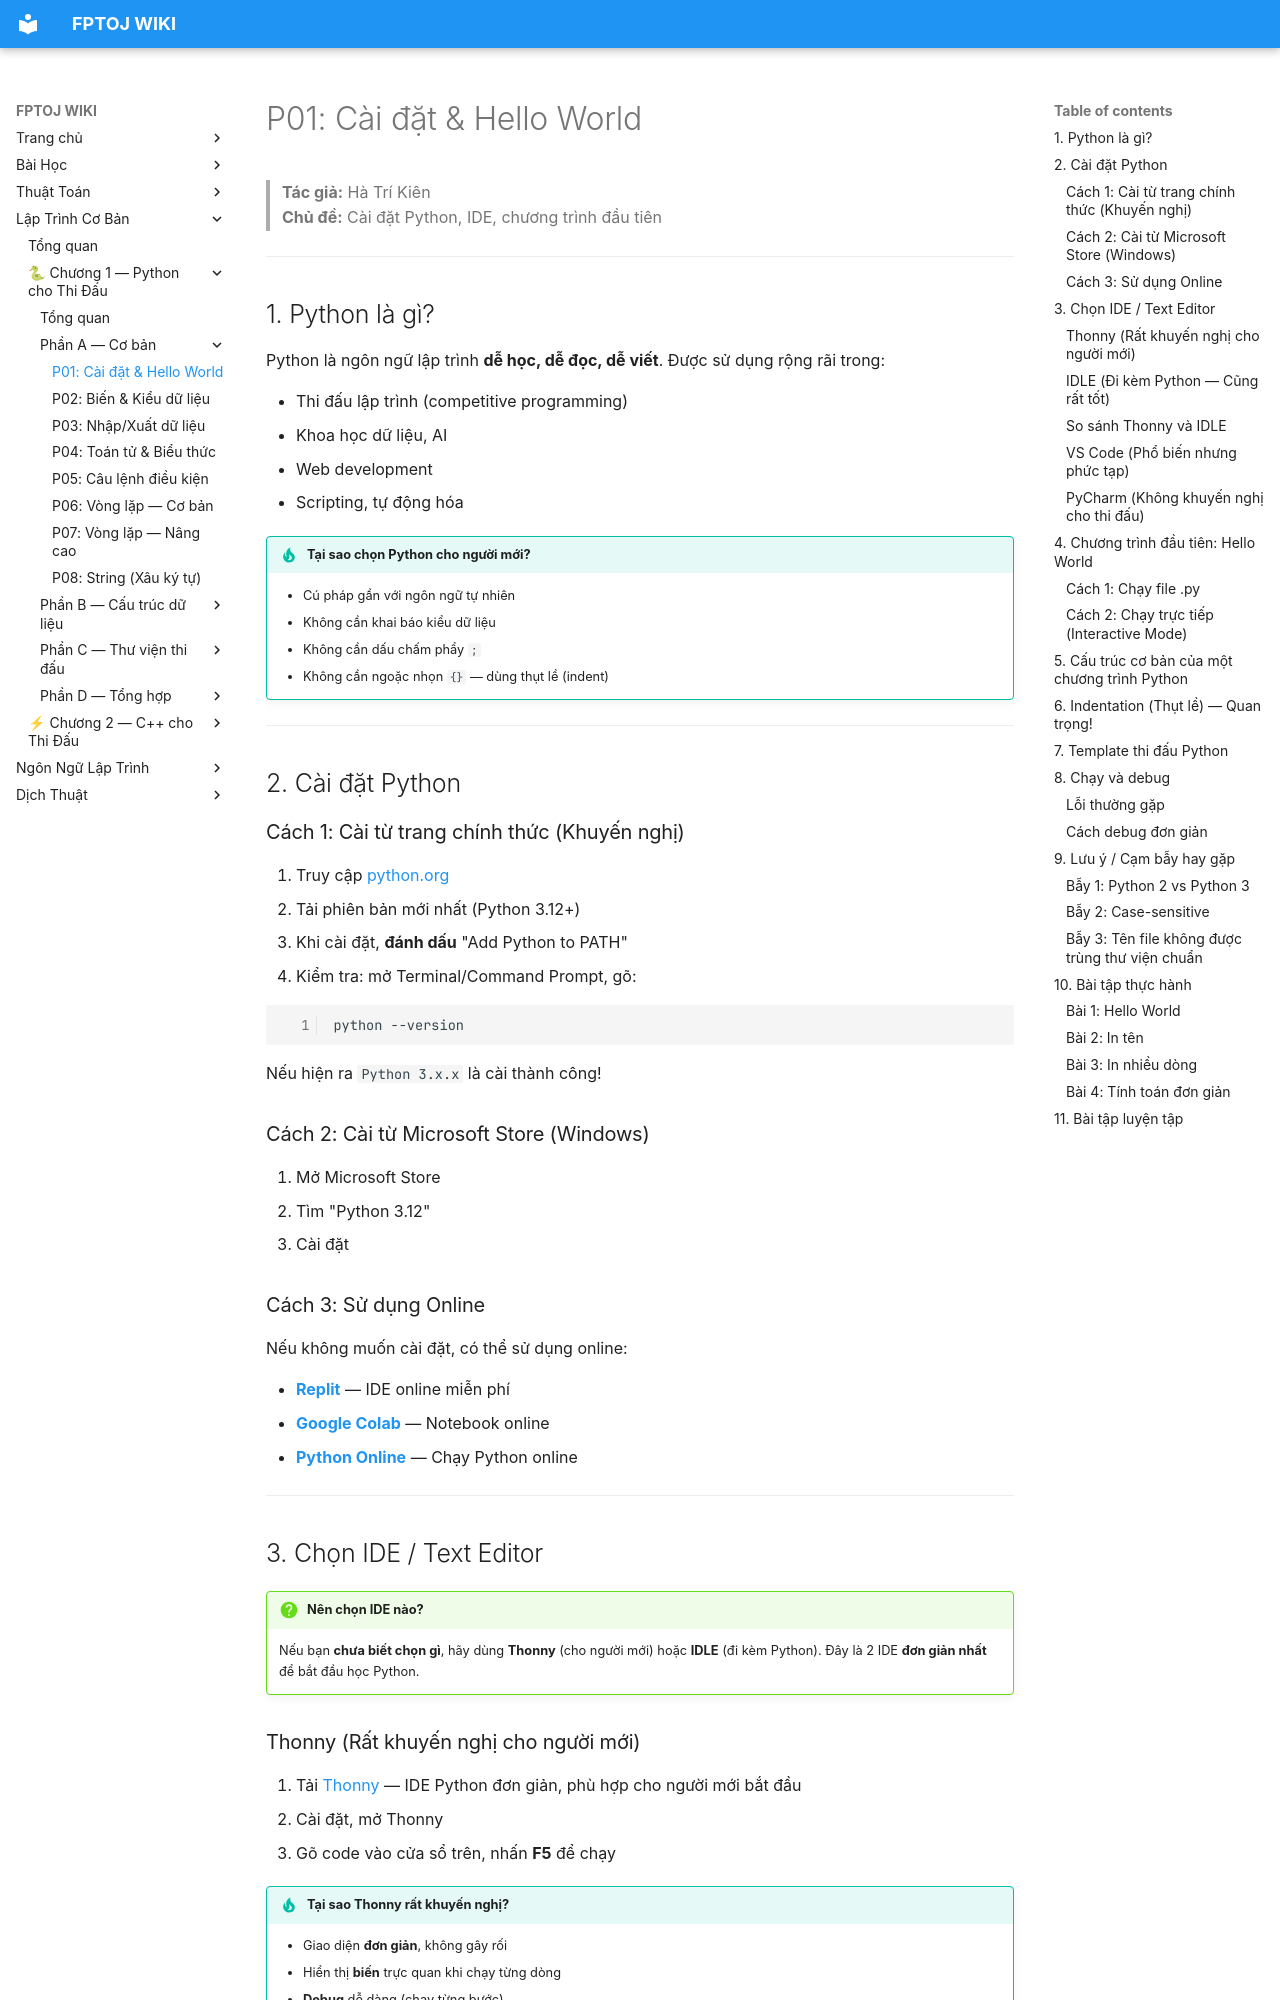

repository: FPTOJ-OJ/fptoj_wiki · page: coding/python/P01-cai-dat/index.html · generator: mkdocs

# P01: Cài đặt & Hello World

> **Tác giả:** Hà Trí Kiên<br>
> **Chủ đề:** Cài đặt Python, IDE, chương trình đầu tiên

---

## 1. Python là gì?

Python là ngôn ngữ lập trình **dễ học, dễ đọc, dễ viết**. Được sử dụng rộng rãi trong:

- Thi đấu lập trình (competitive programming)
- Khoa học dữ liệu, AI
- Web development
- Scripting, tự động hóa

!!! tip "Tại sao chọn Python cho người mới?"
    - Cú pháp gần với ngôn ngữ tự nhiên
    - Không cần khai báo kiểu dữ liệu
    - Không cần dấu chấm phẩy `;`
    - Không cần ngoặc nhọn `{}` — dùng thụt lề (indent)

---

## 2. Cài đặt Python

### Cách 1: Cài từ trang chính thức (Khuyến nghị)

1. Truy cập [python.org](https://www.python.org/downloads/)
2. Tải phiên bản mới nhất (Python 3.12+)
3. Khi cài đặt, **đánh dấu** "Add Python to PATH"
4. Kiểm tra: mở Terminal/Command Prompt, gõ:

```bash
python --version
```

Nếu hiện ra `Python 3.x.x` là cài thành công!

### Cách 2: Cài từ Microsoft Store (Windows)

1. Mở Microsoft Store
2. Tìm "Python 3.12"
3. Cài đặt

### Cách 3: Sử dụng Online

Nếu không muốn cài đặt, có thể sử dụng online:

- **[Replit](https://replit.com/)** — IDE online miễn phí
- **[Google Colab](https://colab.research.google.com/)** — Notebook online
- **[Python Online](https://www.online-python.com/)** — Chạy Python online

---

## 3. Chọn IDE / Text Editor

!!! question "Nên chọn IDE nào?"
    Nếu bạn **chưa biết chọn gì**, hãy dùng **Thonny** (cho người mới) hoặc **IDLE** (đi kèm Python). Đây là 2 IDE **đơn giản nhất** để bắt đầu học Python.
